Labelled photos from "images", an image-classification folder in SnowRain510/PSEF-NET. The possible labels are: IgG low positive, IgG moderate positive, IgG high positive.

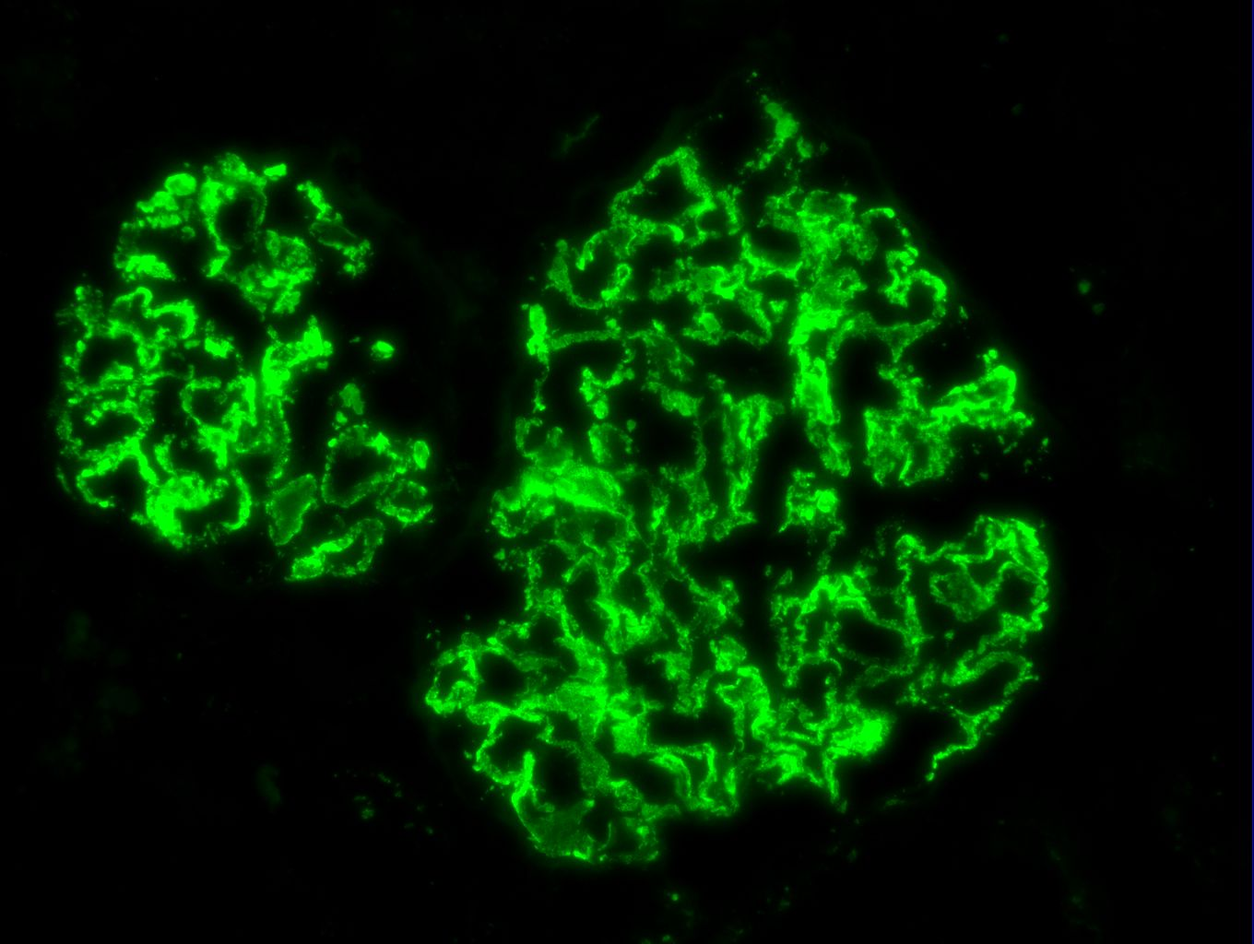
Label: IgG high positive

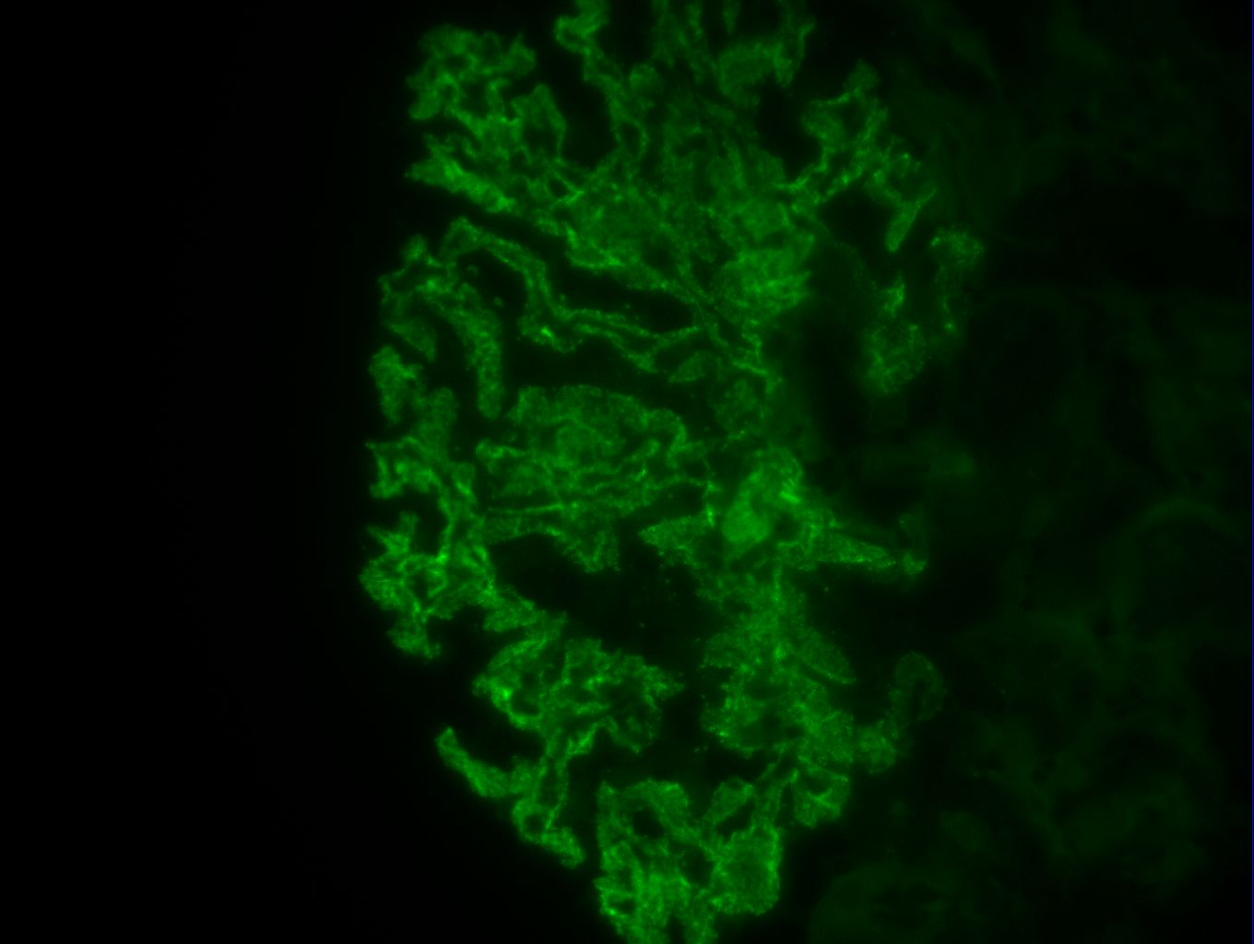
Label: IgG high positive

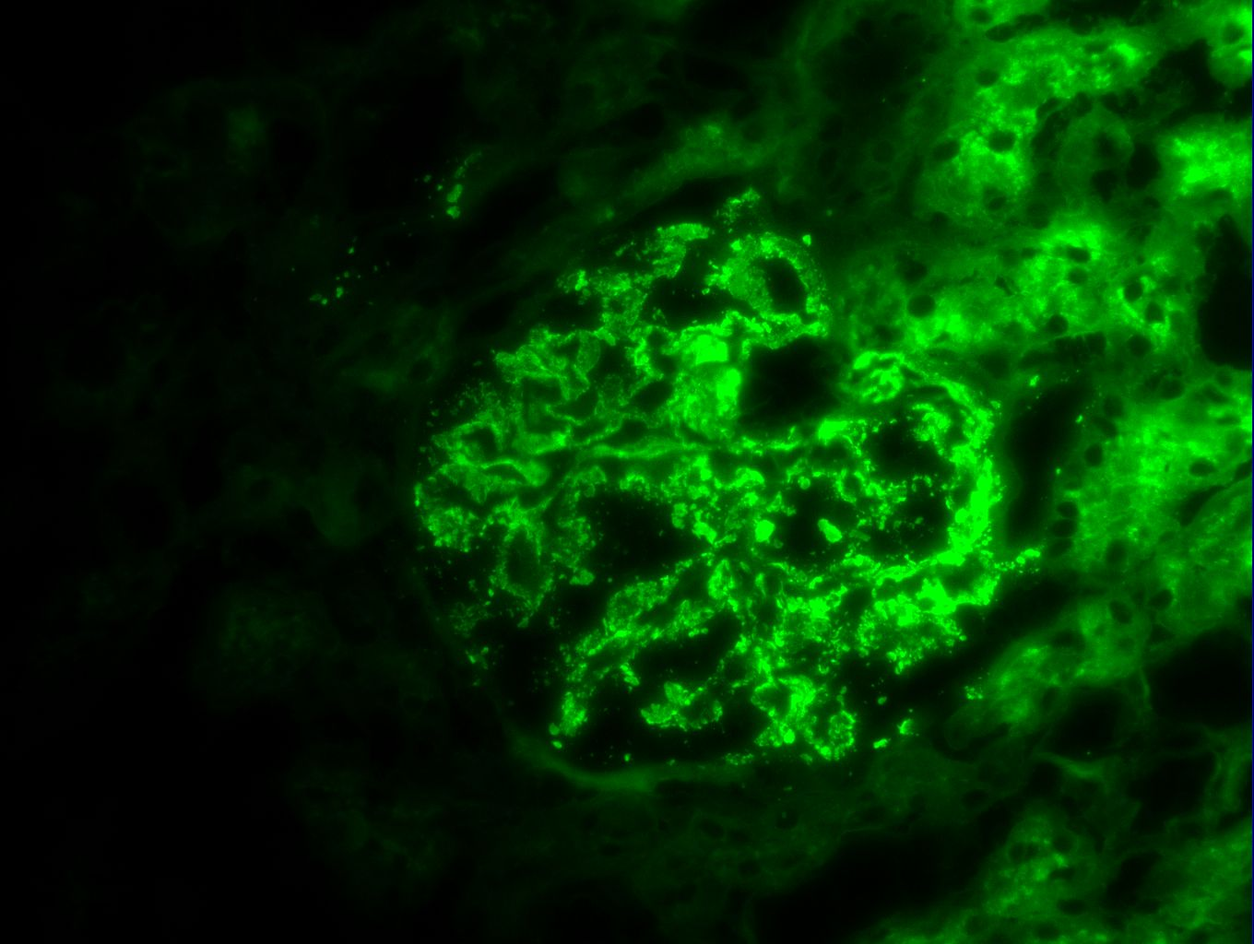
Label: IgG high positive

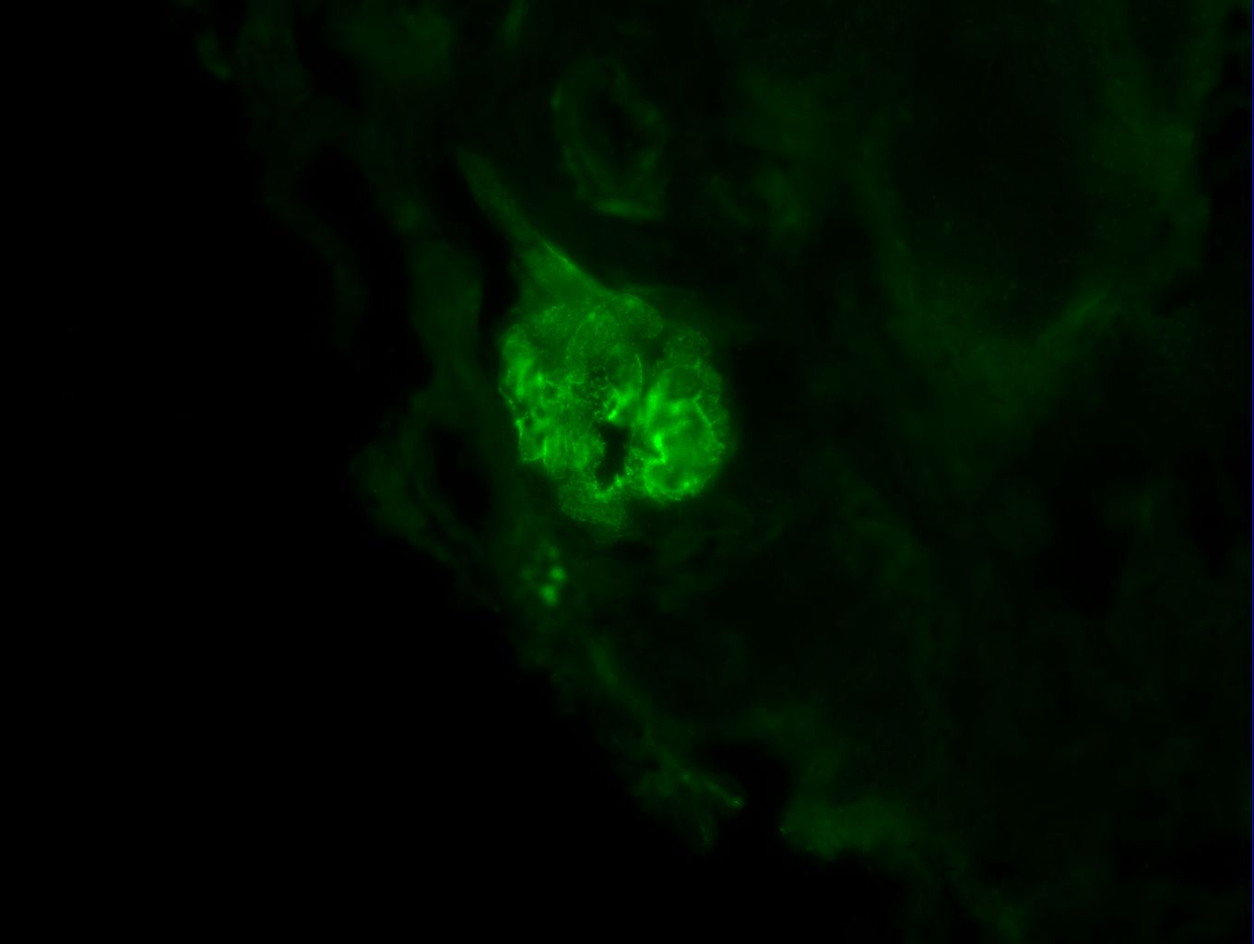
Label: IgG moderate positive

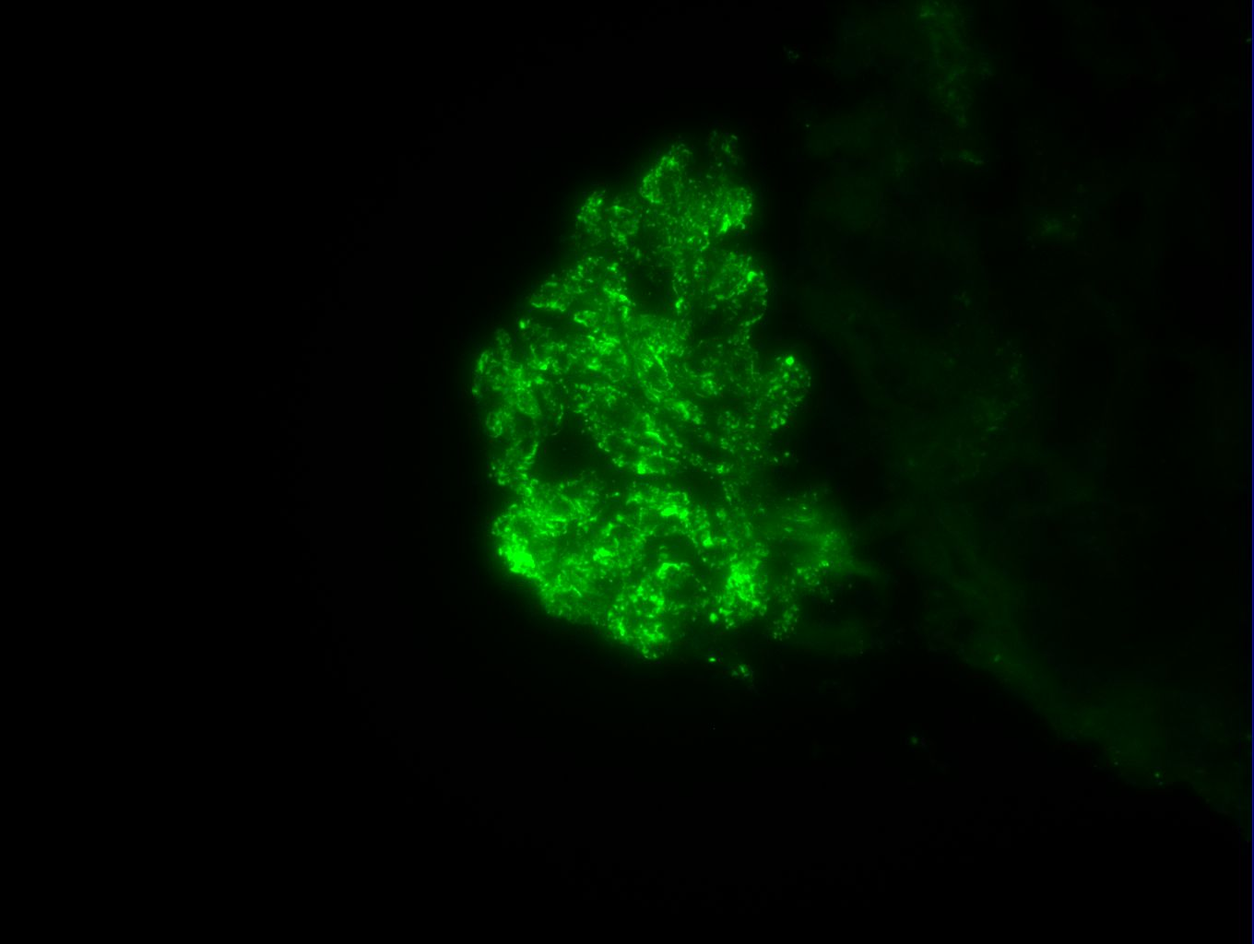
Label: IgG high positive

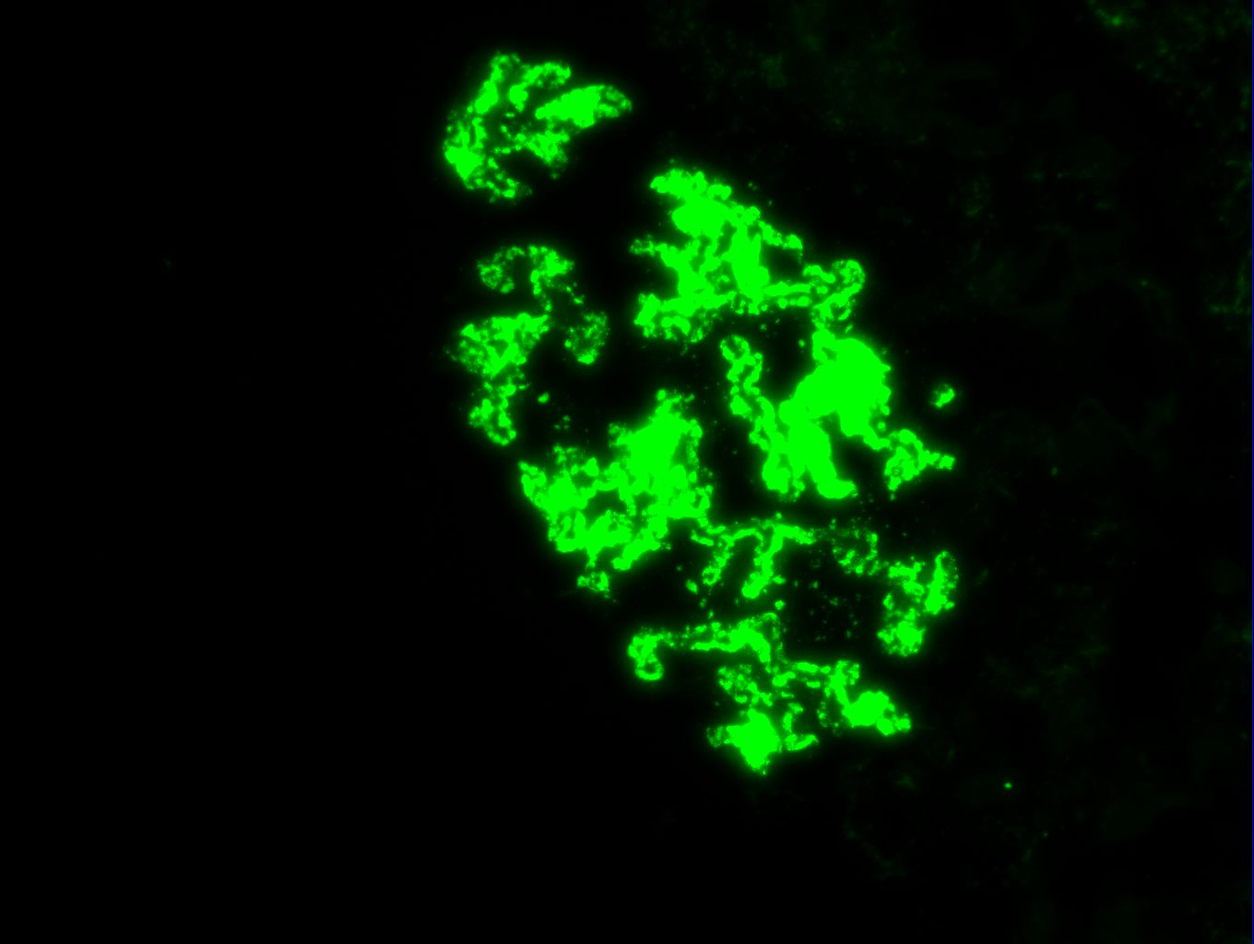
Label: IgG high positive
